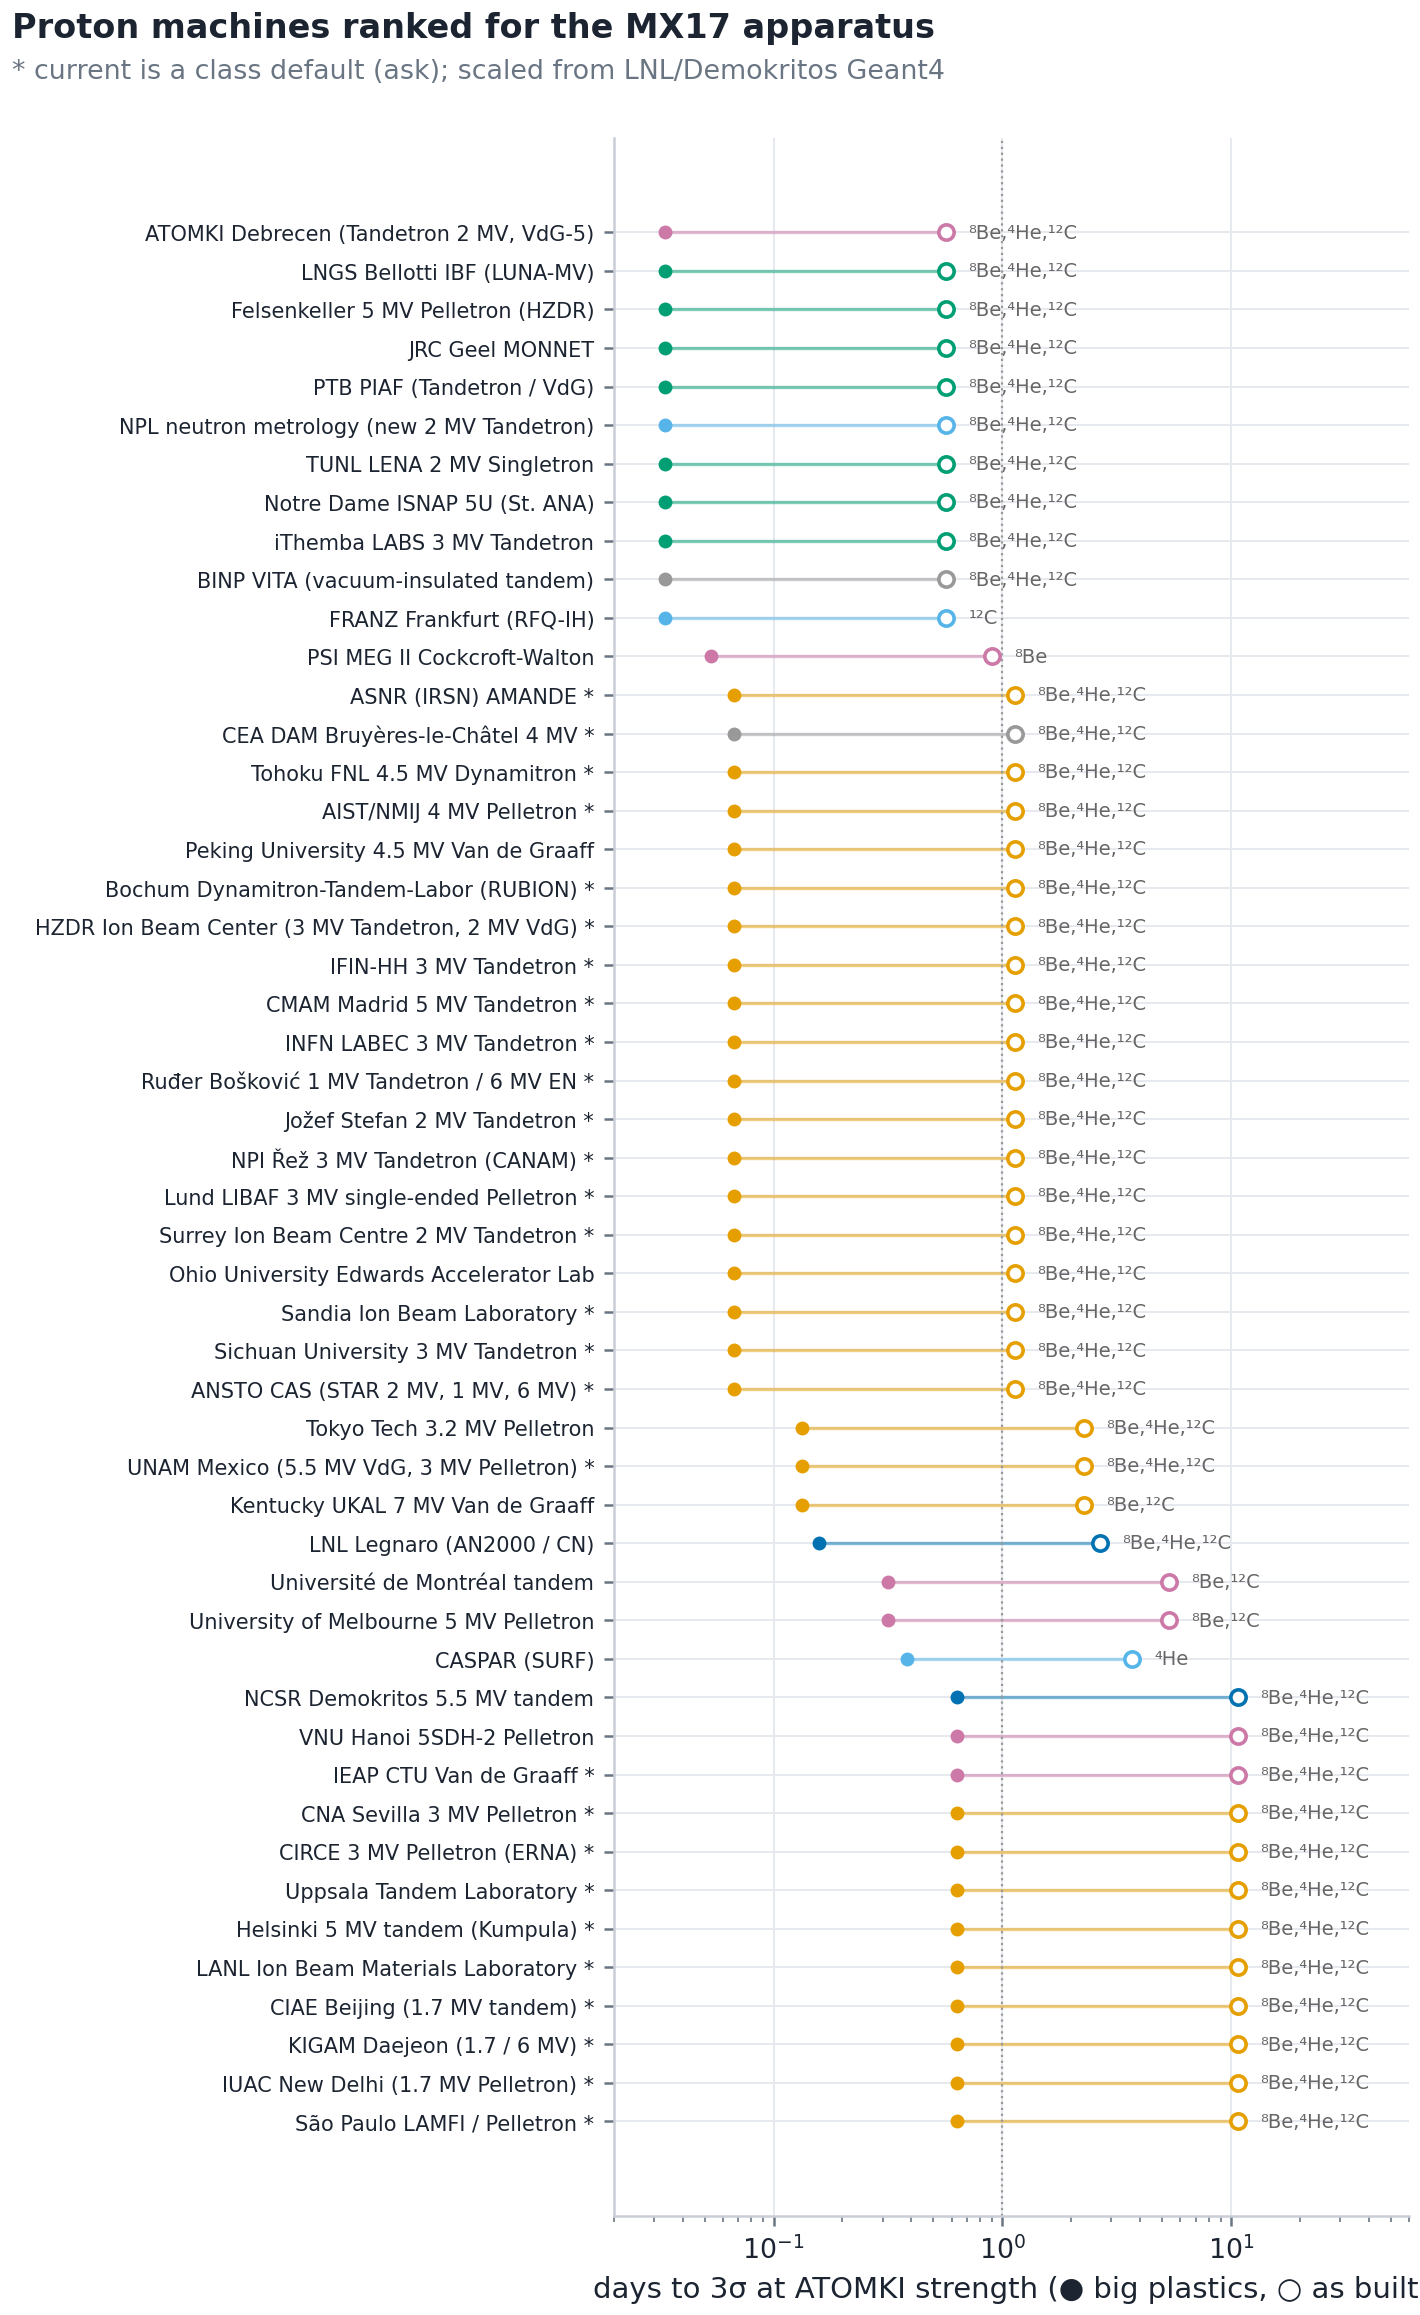

The file beside this chart, header and first rows:
key, facility, verdict, i_dc, i_est, claims, days_big, days_built, days_all_big, x17_day
atomki, ATOMKI Debrecen (Tandetron 2 MV, VdG-5), X17 LAB, 200.0, False, be8,he4,c12, 0.03345, 0.5678, 0.4679, 1002939
luna_mv, LNGS Bellotti IBF (LUNA-MV), POTENTIAL, 1000, False, be8,he4,c12, 0.03345, 0.5678, 0.4679, 5014695
felsenkeller, Felsenkeller 5 MV Pelletron (HZDR), POTENTIAL, 30.0, False, be8,he4,c12, 0.03345, 0.5678, 0.4679, 150441
jrc_monnet, JRC Geel MONNET, POTENTIAL, 100.0, False, be8,he4,c12, 0.03345, 0.5678, 0.4679, 501469
ptb_piaf, PTB PIAF (Tandetron / VdG), POTENTIAL, 20.0, False, be8,he4,c12, 0.03345, 0.5678, 0.4679, 100294
npl, NPL neutron metrology (new 2 MV Tandetro…, WATCH, 300.0, False, be8,he4,c12, 0.03345, 0.5678, 0.4679, 1504408
tunl_lena, TUNL LENA 2 MV Singletron, POTENTIAL, 1000, False, be8,he4,c12, 0.03345, 0.5678, 0.4679, 5014695
notre_dame, Notre Dame ISNAP 5U (St. ANA), POTENTIAL, 50.0, False, be8,he4,c12, 0.03345, 0.5678, 0.4679, 250735
ithemba_tandetron, iThemba LABS 3 MV Tandetron, POTENTIAL, 200.0, False, be8,he4,c12, 0.03345, 0.5678, 0.4679, 1002939
binp_vita, BINP VITA (vacuum-insulated tandem), ACCESS, 10000, False, be8,he4,c12, 0.03345, 0.5678, 0.4679, 50146949
franz, FRANZ Frankfurt (RFQ-IH), WATCH, 20000, False, c12, 0.03345, 0.5678, 0.03345, 100293899
psi_meg2, PSI MEG II Cockcroft-Walton, X17 LAB, 100.0, False, be8, 0.05303, 0.9002, 0.05303, 92000
irsn_amande, ASNR (IRSN) AMANDE, MARGINAL, 10.0, True, be8,he4,c12, 0.06684, 1.135, 0.5543, 50147
cea_dam, CEA DAM Bruyères-le-Châtel 4 MV, ACCESS, 10.0, True, be8,he4,c12, 0.06684, 1.135, 0.5543, 50147
tohoku_fnl, Tohoku FNL 4.5 MV Dynamitron, MARGINAL, 10.0, True, be8,he4,c12, 0.06684, 1.135, 0.5543, 50147
aist, AIST/NMIJ 4 MV Pelletron, MARGINAL, 10.0, True, be8,he4,c12, 0.06684, 1.135, 0.5543, 50147
pku, Peking University 4.5 MV Van de Graaff, MARGINAL, 10.0, False, be8,he4,c12, 0.06684, 1.135, 0.5543, 50147
bochum, Bochum Dynamitron-Tandem-Labor (RUBION), MARGINAL, 10.0, True, be8,he4,c12, 0.06684, 1.135, 0.5543, 50147
hzdr_ibc, HZDR Ion Beam Center (3 MV Tandetron, 2 …, MARGINAL, 10.0, True, be8,he4,c12, 0.06684, 1.135, 0.5543, 50147
ifin_hh, IFIN-HH 3 MV Tandetron, MARGINAL, 10.0, True, be8,he4,c12, 0.06684, 1.135, 0.5543, 50147
cmam, CMAM Madrid 5 MV Tandetron, MARGINAL, 10.0, True, be8,he4,c12, 0.06684, 1.135, 0.5543, 50147
labec, INFN LABEC 3 MV Tandetron, MARGINAL, 10.0, True, be8,he4,c12, 0.06684, 1.135, 0.5543, 50147
rbi_zagreb, Ruđer Bošković 1 MV Tandetron / 6 MV EN, MARGINAL, 10.0, True, be8,he4,c12, 0.06684, 1.135, 0.5543, 50147
jsi, Jožef Stefan 2 MV Tandetron, MARGINAL, 10.0, True, be8,he4,c12, 0.06684, 1.135, 0.5543, 50147
npi_tandetron, NPI Řež 3 MV Tandetron (CANAM), MARGINAL, 10.0, True, be8,he4,c12, 0.06684, 1.135, 0.5543, 50147
lund_libaf, Lund LIBAF 3 MV single-ended Pelletron, MARGINAL, 10.0, True, be8,he4,c12, 0.06684, 1.135, 0.5543, 50147
surrey, Surrey Ion Beam Centre 2 MV Tandetron, MARGINAL, 10.0, True, be8,he4,c12, 0.06684, 1.135, 0.5543, 50147
ohio, Ohio University Edwards Accelerator Lab, MARGINAL, 10.0, False, be8,he4,c12, 0.06684, 1.135, 0.5543, 50147
sandia_ibl, Sandia Ion Beam Laboratory, MARGINAL, 10.0, True, be8,he4,c12, 0.06684, 1.135, 0.5543, 50147
sichuan, Sichuan University 3 MV Tandetron, MARGINAL, 10.0, True, be8,he4,c12, 0.06684, 1.135, 0.5543, 50147
ansto, ANSTO CAS (STAR 2 MV, 1 MV, 6 MV), MARGINAL, 10.0, True, be8,he4,c12, 0.06684, 1.135, 0.5543, 50147
tokyo_tech, Tokyo Tech 3.2 MV Pelletron, MARGINAL, 5.0, False, be8,he4,c12, 0.1336, 2.271, 1.108, 25073
unam, UNAM Mexico (5.5 MV VdG, 3 MV Pelletron), MARGINAL, 5.0, True, be8,he4,c12, 0.1336, 2.271, 1.108, 25073
kentucky, Kentucky UKAL 7 MV Van de Graaff, MARGINAL, 5.0, False, be8,c12, 0.1336, 2.271, 0.3455, 25073
lnl_cn, LNL Legnaro (AN2000 / CN), STUDIED, 4.0, False, be8,he4,c12, 0.1577, 2.681, 1.308, 20059
montreal, Université de Montréal tandem, X17 LAB, 2.0, False, be8,c12, 0.3154, 5.361, 0.8154, 10029
melbourne, University of Melbourne 5 MV Pelletron, X17 LAB, 2.0, False, be8,c12, 0.3154, 5.361, 0.8154, 10029
caspar, CASPAR (SURF), WATCH, 100.0, False, he4, 0.3815, 3.706, 0.3815, 200000
demokritos, NCSR Demokritos 5.5 MV tandem, STUDIED, 1.0, False, be8,he4,c12, 0.6307, 10.72, 5.231, 5015
hanoi, VNU Hanoi 5SDH-2 Pelletron, X17 LAB, 1.0, False, be8,he4,c12, 0.6307, 10.72, 5.231, 5015
ctu_ieap, IEAP CTU Van de Graaff, X17 LAB, 1.0, True, be8,he4,c12, 0.6307, 10.72, 5.231, 5015
cna_sevilla, CNA Sevilla 3 MV Pelletron, MARGINAL, 1.0, True, be8,he4,c12, 0.6307, 10.72, 5.231, 5015
circe, CIRCE 3 MV Pelletron (ERNA), MARGINAL, 1.0, True, be8,he4,c12, 0.6307, 10.72, 5.231, 5015
uppsala, Uppsala Tandem Laboratory, MARGINAL, 1.0, True, be8,he4,c12, 0.6307, 10.72, 5.231, 5015
helsinki, Helsinki 5 MV tandem (Kumpula), MARGINAL, 1.0, True, be8,he4,c12, 0.6307, 10.72, 5.231, 5015
lanl_ibml, LANL Ion Beam Materials Laboratory, MARGINAL, 1.0, True, be8,he4,c12, 0.6307, 10.72, 5.231, 5015
ciae, CIAE Beijing (1.7 MV tandem), MARGINAL, 1.0, True, be8,he4,c12, 0.6307, 10.72, 5.231, 5015
kigam, KIGAM Daejeon (1.7 / 6 MV), MARGINAL, 1.0, True, be8,he4,c12, 0.6307, 10.72, 5.231, 5015
iuac, IUAC New Delhi (1.7 MV Pelletron), MARGINAL, 1.0, True, be8,he4,c12, 0.6307, 10.72, 5.231, 5015
usp, São Paulo LAMFI / Pelletron, MARGINAL, 1.0, True, be8,he4,c12, 0.6307, 10.72, 5.231, 5015
